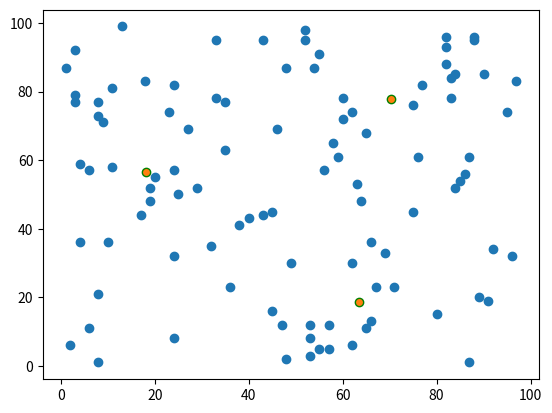
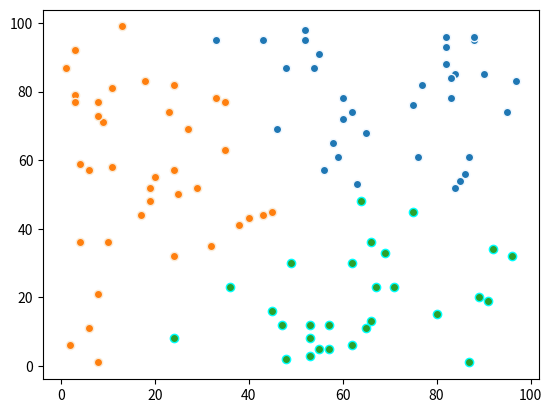

Reproduce these figures in Python, in order.
import math
from collections import defaultdict
from itertools import chain

import numpy as np
from matplotlib import colors
import matplotlib.pyplot as plt


NUM_CLUSTERS = 3
COUNT = 100
MAX_V = 100
MIN_V = 1


class Dot:

    def __init__(self, x, y, cluster=None):
        self.x = x
        self.y = y
        self.cluster = cluster

    @classmethod
    def create_random_dot(cls, min_v, max_v, cluster=None):
        dot = cls(
            np.random.randint(min_v, max_v),
            np.random.randint(min_v, max_v),
            cluster
        )
        return dot

    def distance(self, other_dot):
        return (
           (self.x - other_dot.x) ** 2 + (self.y - other_dot.y) ** 2
        ) ** 0.5

    def __eq__(self, other):
        if isinstance(other, list):
            return self in other
        else:
            return self.x == other.x and self.y == other.y

    def __hash__(self):
        return hash((self.x, self.y))

    def __str__(self):
        return f'x: {self.x}, y: {self.y}'


def create_random_dots(min_v=MIN_V, max_v=MAX_V, count=COUNT, cluster=None):
    dots = [Dot.create_random_dot(min_v, max_v, cluster) for _ in range(count)]
    return dots


def create_start_center(dots, count_center):

    if count_center < 2:
        return [dots[0]]

    max_distance = -1
    center_dots = []
    dot_center1 = None
    dot_center2 = None

    for i in range(len(dots)):
        start_dot = dots[i]
        for j in range(i + 1, len(dots)):
            dist = start_dot.distance(dots[j])
            if dist > max_distance:
                max_distance = dist
                dot_center1 = start_dot
                dot_center2 = dots[j]

    center_dots.extend((
        dot_center1,
        dot_center2
    ))

    for i in range(count_center - len(center_dots)):
        max_min_distance = -1
        new_center_dot = None

        for dot in dots:
            if dot in center_dots:
                continue
            min_distance = None
            for center_dot in center_dots:
                dist = center_dot.distance(dot)
                if min_distance is None or dist < min_distance:
                    min_distance = dist

            if max_min_distance < min_distance:
                max_min_distance = min_distance
                new_center_dot = dot
        center_dots.append(new_center_dot)
    return center_dots


def get_xy(dots):
    x = []
    y = []
    for dot in dots:
        x.append(dot.x)
        y.append(dot.y)
    return x, y


def show_dots(dots, centers=None, color=None):
    fig, ax = plt.subplots()
    x, y = get_xy(dots)
    kw = {}
    if color:
        kw['edgecolors'] = color
    ax.scatter(x, y, **kw)
    if centers:
        x_center, y_center = get_xy(centers)
        ax.scatter(x_center, y_center, edgecolors='g')
    fig.savefig('dots.png')
    plt.show()


def show_clusters(clusters, filename='clusters.png'):
    fig, ax = plt.subplots()
    for index, (center, dots) in enumerate(clusters.items()):
        x, y = get_xy(dots)
        ax.scatter(x, y, edgecolors=list(colors.cnames.keys())[index])
    fig.savefig(filename)
    plt.show()


def update_center(clusters):
    new_centers = []
    for center, dots in clusters.items():
        sum_x = 0
        sum_y = 0
        for dot in dots:
            sum_x += dot.x
            sum_y += dot.y
        center_x = sum_x / len(dots)
        center_y = sum_y / len(dots)
        new_centers.append(Dot(center_x, center_y))
    return new_centers


def sum_dist_to_center(clusters):
    dist = 0
    for center, dots in clusters.items():
        for dot in dots:
            dist += center.distance(dot)
    return dist


def get_clusters(dots, center_dots):
    clusters = defaultdict(list)
    for dot in dots:
        min_dist = None
        t_dot = None
        for center_dot in center_dots:
            dist = center_dot.distance(dot)
            if min_dist is None or dist < min_dist:
                min_dist = dist
                t_dot = center_dot
        if t_dot is not None:
            clusters[t_dot].append(dot)

    return clusters


def get_normalize_clusters(dots, centers):
    clusters = {}
    new_centers = []
    while centers != new_centers:
        new_centers = centers
        clusters = get_clusters(dots, new_centers)
        centers = update_center(clusters)
    return clusters


def get_best_clusters(dots):
    max_k = 10
    min_k = 2
    dist_k = [0] * max_k
    d_k = [-1.0] * max_k
    clusters = [{}] * max_k
    for k in range(min_k, max_k):
        centers = create_start_center(dots, k)
        clusters[k] = get_normalize_clusters(dots, centers)
        dist_k[k] = sum_dist_to_center(clusters[k])
        if dist_k[k - 2]:
            d_k[k - 1] = math.fabs(
                dist_k[k - 1] - dist_k[k]
            ) / math.fabs(
                dist_k[k - 2] - dist_k[k - 1]
            )
    min_dist = min(filter(
        lambda x: x > 0,
        d_k
    ))

    index = d_k.index(min_dist)
    print(f'Количество класстеров: {index}')

    return clusters[index]


def main():
    dots = create_random_dots()
    clusters = get_best_clusters(dots)
    show_dots(
        list(chain.from_iterable(clusters.values())),
        clusters.keys()
    )
    show_clusters(clusters)


if __name__ == '__main__':
    main()
